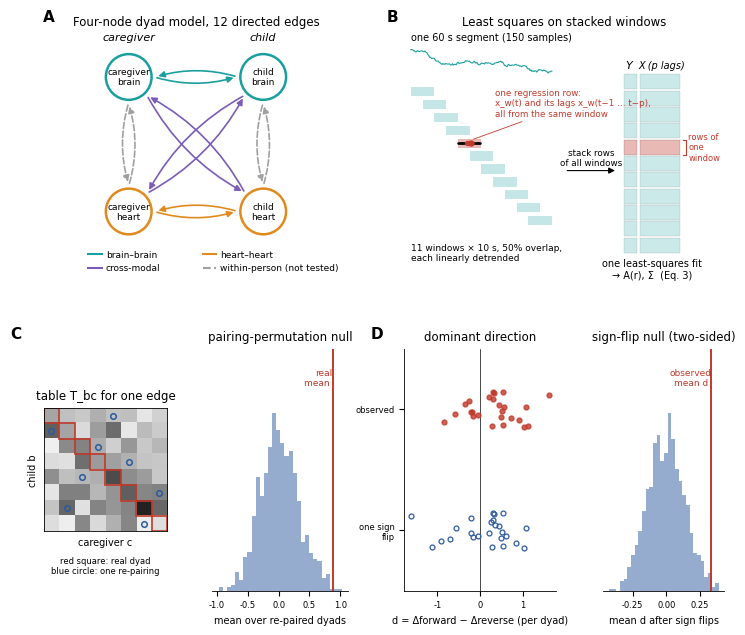

The script that saved this image:
"""Fig. 2 - The model and the null (schematic). Usage: python fig2_model_and_null.py OUT_DIR"""
import sys
from pathlib import Path
import numpy as np
import matplotlib
matplotlib.use("Agg")
import matplotlib.pyplot as plt
from matplotlib.patches import Circle, FancyArrowPatch, Rectangle

plt.rcParams.update({"svg.fonttype": "none", "font.family": "DejaVu Sans",
                     "font.size": 8, "axes.linewidth": 0.6})
TEAL, AMBER, PURPLE, GREY = "#1b9e9e", "#e08a1e", "#7a5cb8", "#a0a0a0"
RED, BLUE = "#c0392b", "#2c5aa0"
rng = np.random.default_rng(7)


def label(ax, s, dx=-0.02):
    ax.text(dx, 1.04, s, transform=ax.transAxes, fontsize=11,
            fontweight="bold", va="bottom", ha="right")


# ---------- (A) nodes and edges ----------
def panel_a(ax):
    ax.set_xlim(-0.35, 1.35); ax.set_ylim(-0.48, 1.32); ax.set_aspect("equal"); ax.axis("off")
    pos = {"CgB": (0., 1.), "ChB": (1., 1.), "CgH": (0., 0.), "ChH": (1., 0.)}
    names = {"CgB": "caregiver\nbrain", "ChB": "child\nbrain",
             "CgH": "caregiver\nheart", "ChH": "child\nheart"}
    col = {"CgB": TEAL, "ChB": TEAL, "CgH": AMBER, "ChH": AMBER}
    r = 0.17

    def edge(a, b, c, lw=1.2):
        (x0, y0), (x1, y1) = pos[a], pos[b]
        ax.add_patch(FancyArrowPatch((x0, y0), (x1, y1), arrowstyle="-|>",
                     mutation_scale=9, color=c, lw=lw,
                     connectionstyle="arc3,rad=0.18",
                     shrinkA=r * 72 * 1.05, shrinkB=r * 72 * 1.05))
    # shrink is in points; approximate via a helper below instead
    pairs = [("CgB", "ChB", TEAL), ("CgH", "ChH", AMBER),
             ("CgB", "ChH", PURPLE), ("CgH", "ChB", PURPLE),
             ("CgB", "CgH", GREY), ("ChB", "ChH", GREY)]
    for a, b, c in pairs:
        for s, t in ((a, b), (b, a)):
            (x0, y0), (x1, y1) = np.array(pos[s]), np.array(pos[t])
            v = (np.array([x1, y1]) - [x0, y0]); v /= np.linalg.norm(v)
            p0 = np.array([x0, y0]) + v * (r + 0.02)
            p1 = np.array([x1, y1]) - v * (r + 0.03)
            ax.add_patch(FancyArrowPatch(p0, p1, arrowstyle="-|>",
                         mutation_scale=9, color=c, lw=1.2,
                         connectionstyle="arc3,rad=0.15",
                         linestyle="--" if c == GREY else "-"))
    for k, (x, y) in pos.items():
        ax.add_patch(Circle((x, y), r, fc="white", ec=col[k], lw=1.8, zorder=3))
        ax.text(x, y, names[k], ha="center", va="center", fontsize=6.5, zorder=4)
    ax.text(0, 1.27, "caregiver", ha="center", fontsize=8, style="italic")
    ax.text(1, 1.27, "child", ha="center", fontsize=8, style="italic")
    hl = [(TEAL, "brain–brain"), (AMBER, "heart–heart"),
          (PURPLE, "cross-modal"), (GREY, "within-person (not tested)")]
    for i, (c, t) in enumerate(hl):
        x = -0.3 + (i % 2) * 0.85; y = -0.32 - (i // 2) * 0.1
        ax.plot([x, x + 0.1], [y, y], color=c, lw=1.5,
                ls="--" if c == GREY else "-")
        ax.text(x + 0.13, y, t, va="center", fontsize=6.5)
    ax.set_title("Four-node dyad model, 12 directed edges", fontsize=8.5)


# ---------- (B) stacked-window least squares ----------
def panel_b(ax):
    ax.set_xlim(0, 102); ax.set_ylim(0, 62); ax.axis("off")
    t = np.linspace(0, 60, 150)
    x = np.cumsum(rng.normal(size=150)) * 0.25
    x = (x - x.min()) / (x.max() - x.min())
    T0, TW = 2, 0.75
    ax.plot(T0 + t * TW, 52 + 6 * x, color=TEAL, lw=0.8)
    ax.text(T0, 60.5, "one 60 s segment (150 samples)", fontsize=7)
    for w in range(11):
        y = 46 - w * 3.3
        ax.add_patch(Rectangle((T0 + 5 * w * TW, y), 10 * TW, 2.4,
                     fc=RED if w == 4 else TEAL, alpha=0.35 if w == 4 else 0.25, ec="none"))
    ax.text(T0, 8.5, "11 windows × 10 s, 50% overlap,\neach linearly detrended",
            fontsize=6.5, va="top")
    wy = 46 - 4 * 3.3 + 1.2
    xs = T0 + (20 + np.arange(25) * 0.4) * TW
    ax.plot(xs, np.full(25, wy), ".", ms=1.6, color="k")
    ti = 14
    ax.plot(xs[ti - 4:ti], np.full(4, wy), "o", ms=3, mfc="white", mec=RED, mew=0.8)
    ax.plot(xs[ti], wy, "o", ms=3.5, color=RED)
    ax.annotate("one regression row:\nx_w(t) and its lags x_w(t−1 … t−p),\nall from the same window",
                xy=(xs[ti], wy + 0.8), xytext=(29, 41), fontsize=6.3, color=RED,
                arrowprops=dict(arrowstyle="-", color=RED, lw=0.6))
    X0, Y0, H, WY, WX = 70, 6, 46, 4, 13
    bh = H / 11
    for w in range(11):
        y = Y0 + H - (w + 1) * bh
        fc, al = (RED, 0.35) if w == 4 else (TEAL, 0.22)
        ax.add_patch(Rectangle((X0, y), WY, bh * 0.92, fc=fc, alpha=al, ec="k", lw=0.3))
        ax.add_patch(Rectangle((X0 + WY + 1, y), WX, bh * 0.92, fc=fc, alpha=al, ec="k", lw=0.3))
    ax.text(X0 + WY / 2 - 0.5, Y0 + H + 1.2, "Y", ha="center", fontsize=8, style="italic")
    ax.text(X0 + WY + 1.5 + WX / 2, Y0 + H + 1.2, "X (p lags)", ha="center", fontsize=7, style="italic")
    xr = X0 + WY + 1 + WX
    yb0 = Y0 + H - 5 * bh; yb1 = yb0 + bh * 0.92
    ax.plot([xr + 0.8, xr + 1.8, xr + 1.8, xr + 0.8], [yb0, yb0, yb1, yb1], color=RED, lw=0.8)
    ax.text(xr + 2.5, (yb0 + yb1) / 2, "rows of\none\nwindow", ha="left",
            va="center", fontsize=6, color=RED)
    ax.add_patch(FancyArrowPatch((51, 27), (X0 - 2, 27), arrowstyle="-|>",
                 mutation_scale=9, color="k", lw=0.8))
    ax.text((51 + X0 - 2) / 2, 28.3, "stack rows\nof all windows", ha="center", fontsize=6.3)
    ax.text(X0 + (WY + 1 + WX) / 2, Y0 - 1.5, "one least-squares fit\n→ A(r), Σ  (Eq. 3)",
            ha="center", va="top", fontsize=7)
    ax.set_title("Least squares on stacked windows", fontsize=8.5)


# ---------- (C) N x N table and pairing permutation ----------
def panel_c(axm, axh):
    N = 8
    T = rng.normal(0, 1, (N, N)); T[np.diag_indices(N)] += 0.9
    axm.imshow(T, cmap="Greys", vmin=-2.5, vmax=3.5)
    for b in range(N):
        axm.add_patch(Rectangle((b - 0.5, b - 0.5), 1, 1, fc="none", ec=RED, lw=1.2))
    perm = rng.permutation(N)
    while np.any(perm == np.arange(N)):
        perm = rng.permutation(N)
    axm.plot(perm, np.arange(N), "o", ms=4, mfc="none", mec=BLUE, mew=1.1)
    axm.set_xticks([]); axm.set_yticks([])
    axm.set_xlabel("caregiver c", fontsize=7); axm.set_ylabel("child b", fontsize=7)
    axm.set_title("table T_bc for one edge", fontsize=8.5)
    real = np.mean(np.diag(T))
    nulls = np.array([T[np.arange(N), rng.permutation(N)].mean() for _ in range(1000)])
    axh.hist(nulls, bins=30, color=BLUE, alpha=0.5)
    axh.set_ylim(0, axh.get_ylim()[1] * 1.3)
    axh.axvline(real, color=RED, lw=1.4)
    axh.text(real, axh.get_ylim()[1] * 0.92, "real\nmean ", color=RED, fontsize=6.5, va="top", ha="right")
    axh.set_yticks([]); axh.set_xlabel("mean over re-paired dyads", fontsize=7)
    axh.tick_params(labelsize=6)
    for s in ("top", "right", "left"):
        axh.spines[s].set_visible(False)
    axh.set_title("pairing-permutation null", fontsize=8.5)
    axm.text(0.5, -0.2, "red square: real dyad\nblue circle: one re-pairing",
             transform=axm.transAxes, fontsize=6, va="top", ha="center")


# ---------- (D) sign-flip test of d ----------
def panel_d(axs, axh):
    N = 25
    d = rng.normal(0.35, 0.6, N)
    flips = rng.choice([-1, 1], N)
    y = rng.uniform(-0.15, 0.15, N)
    axs.axvline(0, color="k", lw=0.5)
    axs.plot(d, 1 + y, "o", ms=3.5, color=RED, alpha=0.8)
    axs.plot(d * flips, y, "o", ms=3.5, mfc="none", mec=BLUE, mew=0.9)
    axs.set_yticks([0, 1]); axs.set_yticklabels(["one sign\nflip", "observed"], fontsize=6.5)
    axs.set_ylim(-0.5, 1.5)
    axs.set_xlabel("d = Δforward − Δreverse (per dyad)", fontsize=7)
    axs.tick_params(labelsize=6)
    for s in ("top", "right"):
        axs.spines[s].set_visible(False)
    axs.set_title("dominant direction", fontsize=8.5)
    nulls = np.array([(d * rng.choice([-1, 1], N)).mean() for _ in range(1000)])
    axh.hist(nulls, bins=30, color=BLUE, alpha=0.5)
    axh.set_ylim(0, axh.get_ylim()[1] * 1.3)
    axh.axvline(d.mean(), color=RED, lw=1.4)
    axh.text(d.mean(), axh.get_ylim()[1] * 0.92, "observed\nmean d ", color=RED, fontsize=6.5, va="top", ha="right")
    axh.set_yticks([]); axh.set_xlabel("mean d after sign flips", fontsize=7)
    axh.tick_params(labelsize=6)
    for s in ("top", "right", "left"):
        axh.spines[s].set_visible(False)
    axh.set_title("sign-flip null (two-sided)", fontsize=8.5)


def main(out, name="fig2_model_and_null", dpi=200):
    out = Path(out); out.mkdir(parents=True, exist_ok=True)
    fig = plt.figure(figsize=(7.48, 6.4))  # 190 mm wide
    gs = fig.add_gridspec(2, 2, width_ratios=[1, 1.05], hspace=0.3, wspace=0.18,
                          left=0.07, right=0.98, top=0.95, bottom=0.08)
    axA = fig.add_subplot(gs[0, 0]); panel_a(axA); label(axA, "A", dx=-0.12)  # the lower legend makes panel A narrower
    axB = fig.add_subplot(gs[0, 1]); panel_b(axB); label(axB, "B")
    gC = gs[1, 0].subgridspec(1, 2, wspace=0.35, width_ratios=[1, 1.1])
    axCm = fig.add_subplot(gC[0]); axCh = fig.add_subplot(gC[1])
    panel_c(axCm, axCh)
    gD = gs[1, 1].subgridspec(1, 2, wspace=0.35, width_ratios=[1.25, 1])
    axDs = fig.add_subplot(gD[0]); axDh = fig.add_subplot(gD[1])
    panel_d(axDs, axDh)
    for ax_l, ax_t, L in ((axCm, axCh, "C"), (axDs, axDh, "D")):
        fig.text(ax_l.get_position().x0 - 0.045, ax_t.get_position().y1 + 0.012, L,
                 fontsize=11, fontweight="bold", va="bottom")
    for ext in ("svg", "png"):
        fig.savefig(out / f"{name}.{ext}", dpi=dpi)
    print("saved", out)


if __name__ == "__main__":
    main(sys.argv[1] if len(sys.argv) > 1 else ".")
